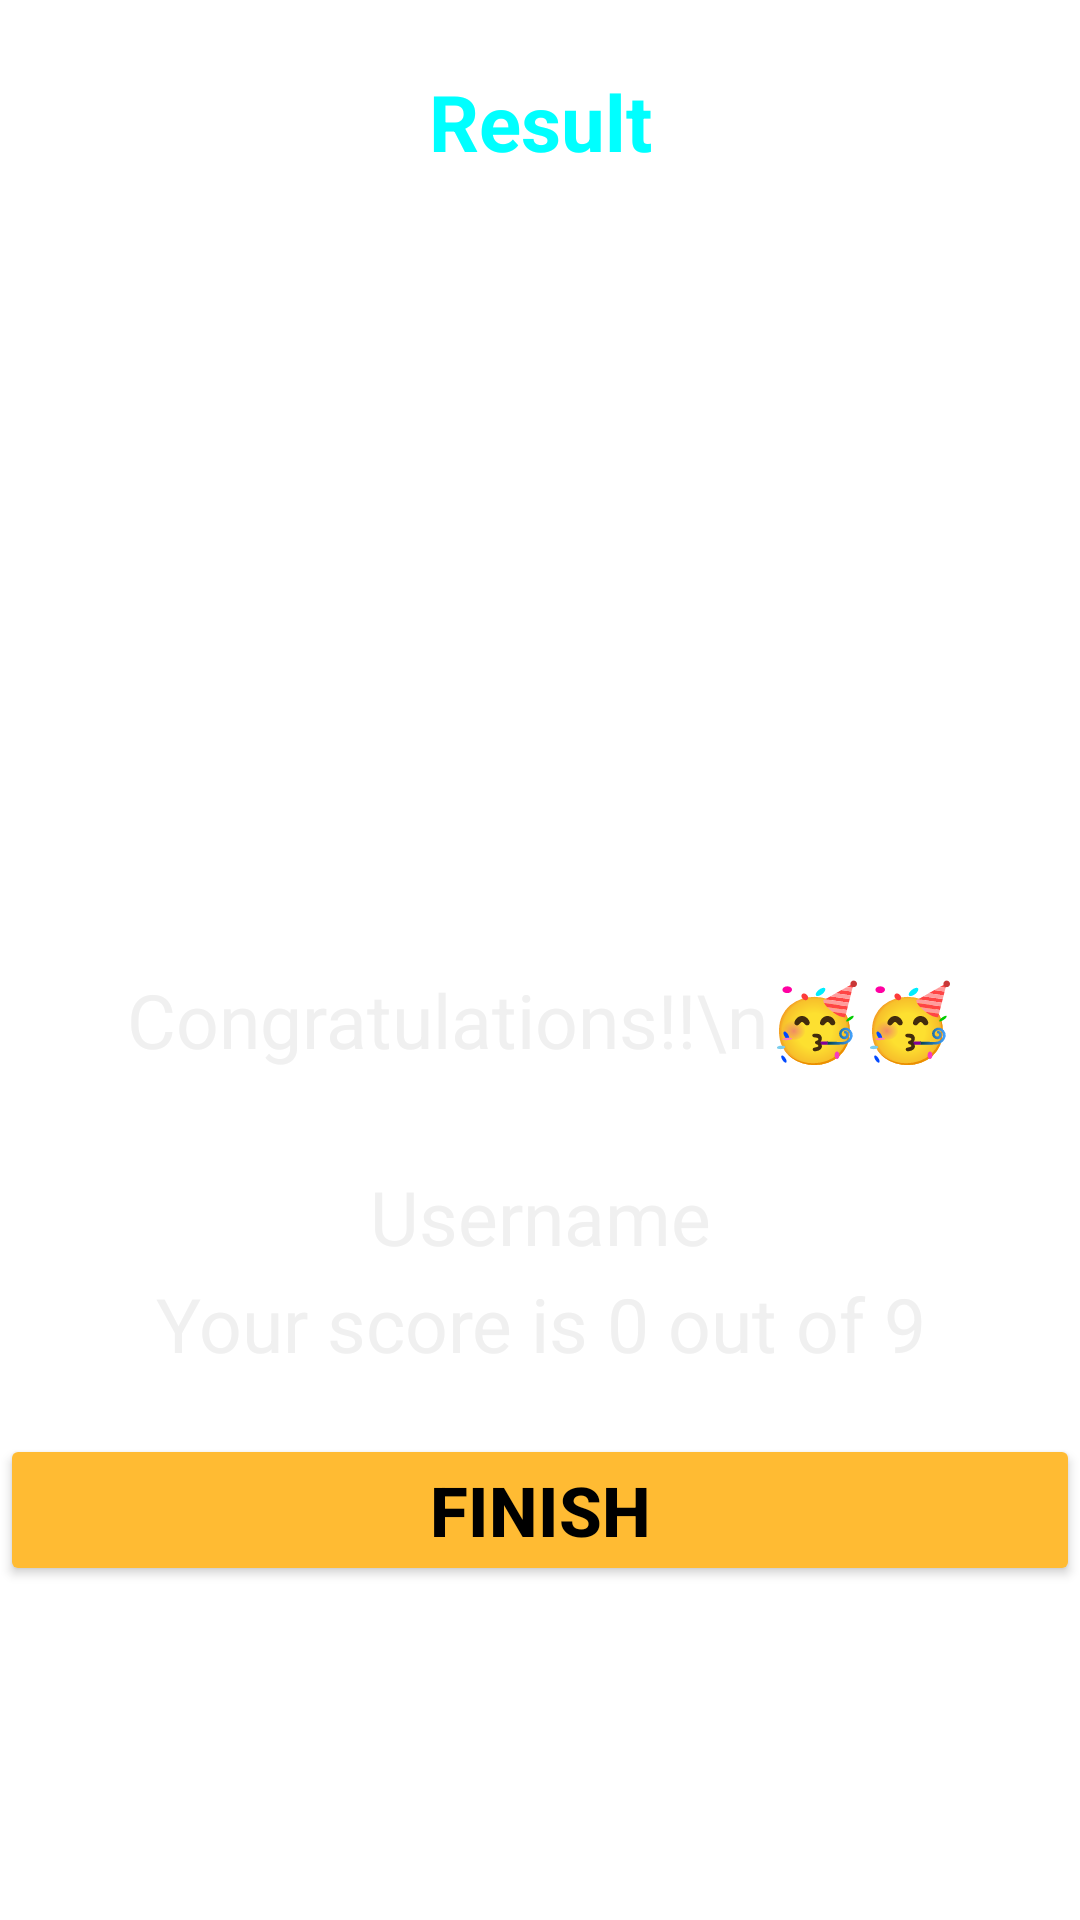

Android layout source for this screen:
<!-- AndroidManifest.xml: application theme Theme.Quizine -->
<!-- res/layout/activity_last_page.xml -->
<?xml version="1.0" encoding="utf-8"?>
<LinearLayout xmlns:android="http://schemas.android.com/apk/res/android"
    xmlns:app="http://schemas.android.com/apk/res-auto"
    xmlns:tools="http://schemas.android.com/tools"
    android:layout_width="match_parent"
    android:layout_height="match_parent"
    android:background="@drawable/hello"
    android:orientation="vertical"
    android:gravity="center_horizontal"
    tools:context=".MainActivity">

    <TextView
        android:id="@+id/test_result"
        android:layout_width="match_parent"
        android:layout_height="wrap_content"
        android:layout_marginTop="23dp"
        android:gravity="center"
        android:text="Result"
        android:textColor="#00ffff"
        android:textSize="26dp"
        android:textStyle="bold" />

    <ImageView
        android:id="@+id/tv_image"
        android:layout_width="wrap_content"
        android:layout_height="233dp"
        android:contentDescription="image"
        android:src="@drawable/ic_trophee" />

    <TextView
        android:id="@+id/tv_congrates"
        android:layout_width="match_parent"
        android:layout_height="wrap_content"
        android:layout_marginTop="32dp"
        android:text="Congratulations!!\n🥳🥳"
        android:textSize="25dp"
        android:textColor="#f0f0f0"
        android:gravity="center_horizontal"/>

    <TextView
        android:id="@+id/tv_name"
        android:layout_width="match_parent"
        android:layout_height="wrap_content"
        android:layout_marginTop="32dp"
        android:text="Username"
        android:textSize="25dp"
        android:textColor="#f0f0f0"
        android:gravity="center_horizontal"/>
    <TextView
        android:id="@+id/tv_score"
        android:layout_width="match_parent"
        android:layout_height="wrap_content"
        android:layout_marginTop="2dp"
        android:text="Your score is 0 out of 9"
        android:textSize="25sp"
        android:textColor="#f0f0f0"
        android:gravity="center_horizontal"/>

    <Button
        android:id="@+id/btn_finish"
        android:layout_width="match_parent"
        android:layout_height="wrap_content"
        android:layout_marginTop="20dp"
        android:backgroundTint="@android:color/holo_orange_light"
        android:shadowRadius="22"
        android:text="Finish"
        android:textColor="@android:color/black"
        android:textSize="23dp"
        android:textStyle="bold"
        app:cornerRadius="22dp" />
</LinearLayout>
<!-- resources referenced by this layout -->
<resources>
  <style name="Theme.Quizine" parent="Theme.MaterialComponents.DayNight.NoActionBar">
          
          <item name="colorPrimary">@color/purple_500</item>
          <item name="colorPrimaryVariant">@color/purple_700</item>
          <item name="colorOnPrimary">@color/white</item>
          
          <item name="colorSecondary">@color/teal_200</item>
          <item name="colorSecondaryVariant">@color/teal_700</item>
          <item name="colorOnSecondary">@color/black</item>
          
          <item name="android:statusBarColor">?attr/colorPrimaryVariant</item>
          <item name="android:windowFullscreen">true</item>
          
      </style>
  <color name="purple_500">#FF6200EE</color>
  <color name="purple_700">#FF3700B3</color>
  <color name="white">#E4D682</color>
  <color name="teal_200">#FF03DAC5</color>
  <color name="teal_700">#FF018786</color>
  <color name="black">#D2251A1A</color>
</resources>
